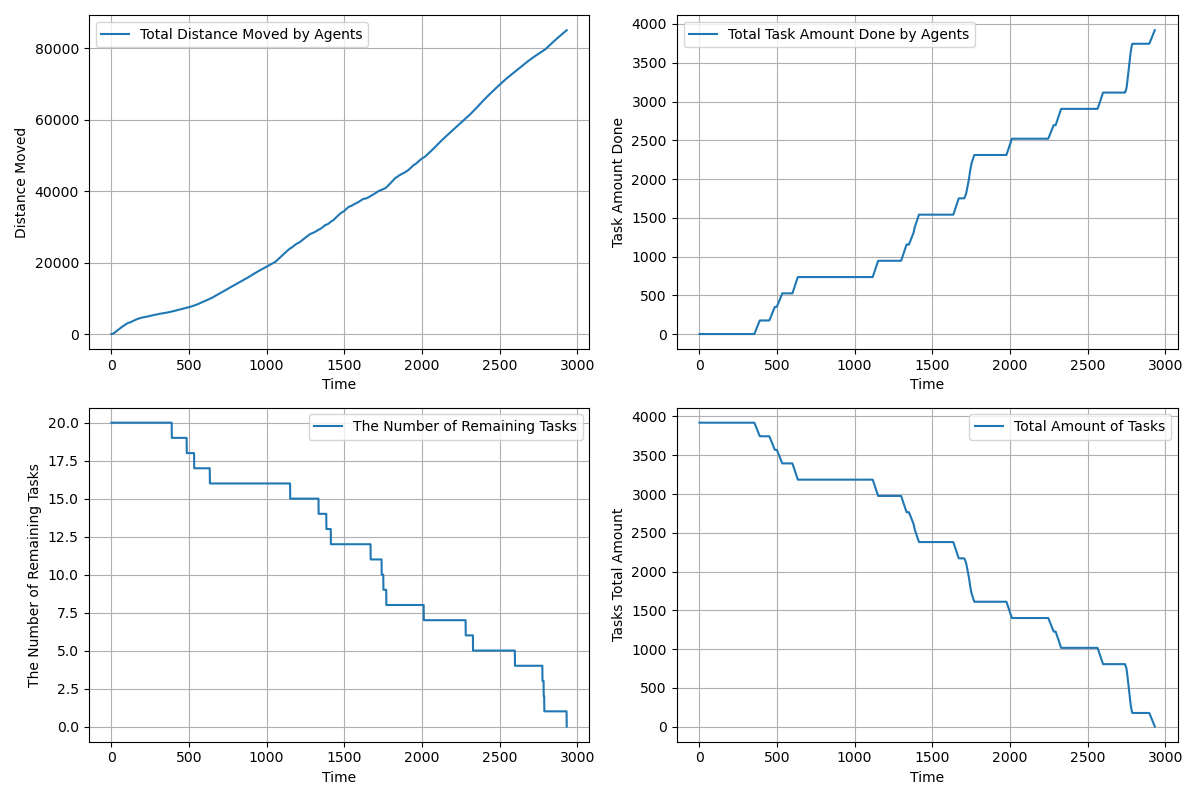

The table this chart was drawn from, first rows:
time, agents_total_distance_moved, agents_total_task_amount_done, completed_tasks, remaining_tasks, tasks_total_amount_left
1.0, 2.5, 0.0, 0, 20, 3920
2.0, 4.45, 0.0, 0, 20, 3920
3.0, 7.777, 0.0, 0, 20, 3920
4.0, 12.99, 0.0, 0, 20, 3920
5.0, 19.9, 0.0, 0, 20, 3920
6.0, 28.65, 0.0, 0, 20, 3920
7.0, 39.25, 0.0, 0, 20, 3920
8.0, 51.7, 0.0, 0, 20, 3920
9.0, 66, 0.0, 0, 20, 3920
10.0, 82.15, 0.0, 0, 20, 3920
11.0, 100.1, 0.0, 0, 20, 3920
12.0, 120, 0.0, 0, 20, 3920
13.0, 141.7, 0.0, 0, 20, 3920
14.0, 165.2, 0.0, 0, 20, 3920
15.0, 190.6, 0.0, 0, 20, 3920
16.0, 217.9, 0.0, 0, 20, 3920
17.0, 246.9, 0.0, 0, 20, 3920
18.0, 277.9, 0.0, 0, 20, 3920
19.0, 310.7, 0.0, 0, 20, 3920
20.0, 345.3, 0.0, 0, 20, 3920
21.0, 381.8, 0.0, 0, 20, 3920
22.0, 418.8, 0.0, 0, 20, 3920
23.0, 455.8, 0.0, 0, 20, 3920
24.0, 492.8, 0.0, 0, 20, 3920
25.0, 529.8, 0.0, 0, 20, 3920
26.0, 566.8, 0.0, 0, 20, 3920
27.0, 603.8, 0.0, 0, 20, 3920
28.0, 640.8, 0.0, 0, 20, 3920
29.0, 677.7, 0.0, 0, 20, 3920
30.0, 714.6, 0.0, 0, 20, 3920
31.0, 751.6, 0.0, 0, 20, 3920
32.0, 787.6, 0.0, 0, 20, 3920
33.0, 823.6, 0.0, 0, 20, 3920
34.0, 859.6, 0.0, 0, 20, 3920
35.0, 895.6, 0.0, 0, 20, 3920
36.0, 931.6, 0.0, 0, 20, 3920
37.0, 967.6, 0.0, 0, 20, 3920
38.0, 1004, 0.0, 0, 20, 3920
39.0, 1039, 0.0, 0, 20, 3920
40.0, 1074, 0.0, 0, 20, 3920
41.0, 1109, 0.0, 0, 20, 3920
42.0, 1144, 0.0, 0, 20, 3920
43.0, 1179, 0.0, 0, 20, 3920
44.0, 1213, 0.0, 0, 20, 3920
45.0, 1247, 0.0, 0, 20, 3920
46.0, 1281, 0.0, 0, 20, 3920
47.0, 1314, 0.0, 0, 20, 3920
48.0, 1347, 0.0, 0, 20, 3920
49.0, 1380, 0.0, 0, 20, 3920
50.0, 1413, 0.0, 0, 20, 3920
51.0, 1446, 0.0, 0, 20, 3920
52.0, 1479, 0.0, 0, 20, 3920
53.0, 1512, 0.0, 0, 20, 3920
54.0, 1545, 0.0, 0, 20, 3920
55.0, 1578, 0.0, 0, 20, 3920
56.0, 1610, 0.0, 0, 20, 3920
57.0, 1642, 0.0, 0, 20, 3920
58.0, 1674, 0.0, 0, 20, 3920
59.0, 1705, 0.0, 0, 20, 3920
60.0, 1736, 0.0, 0, 20, 3920
... 2,872 more rows
